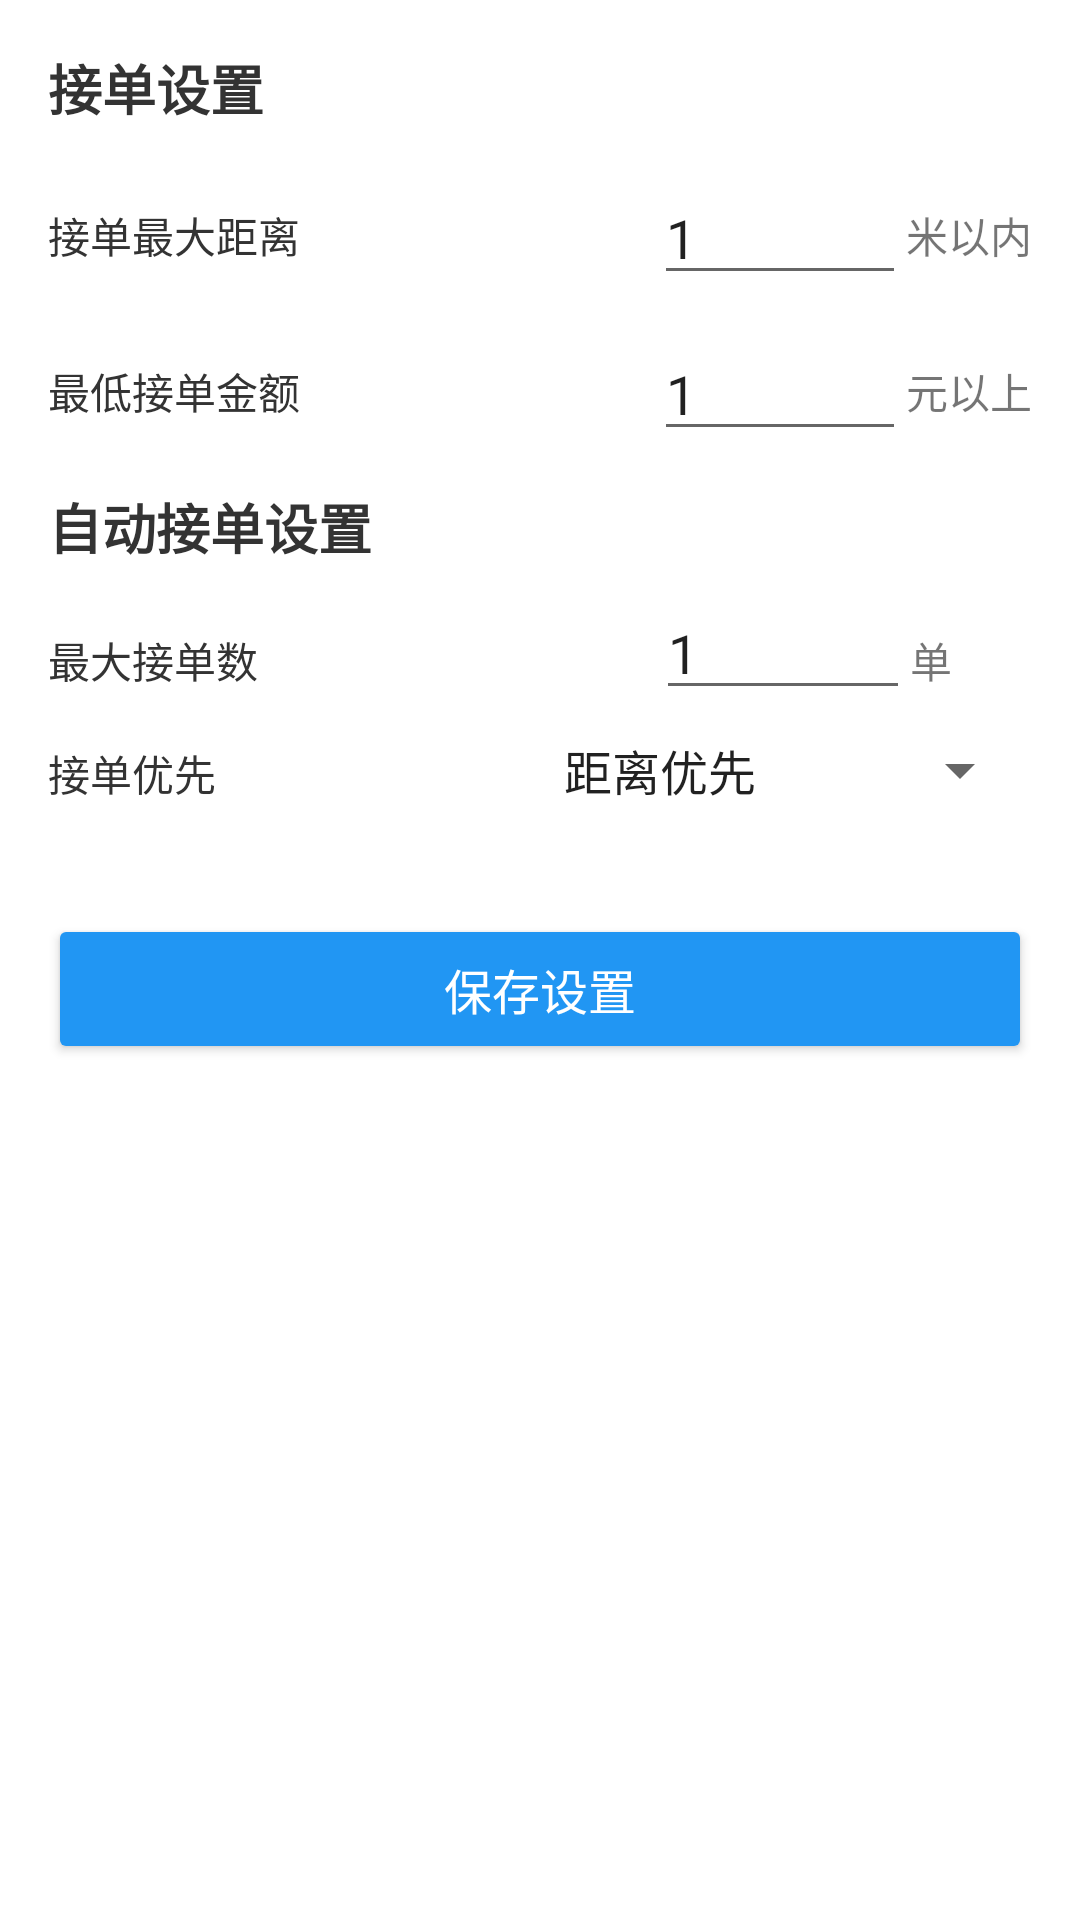

The Android layout XML behind this screen, and the referenced resources:
<!-- AndroidManifest.xml: application theme Theme.OnMyWay -->
<!-- res/layout/fo_dialog_order_setting.xml -->
<?xml version="1.0" encoding="utf-8"?>
<LinearLayout xmlns:android="http://schemas.android.com/apk/res/android"
    android:layout_width="match_parent"
    android:layout_height="wrap_content"
    android:layout_marginHorizontal="24dp"
    android:background="#FFFFFF"
    android:orientation="vertical"
    android:padding="16dp">

    
    <TextView
        android:layout_width="match_parent"
        android:layout_height="wrap_content"
        android:layout_marginBottom="16dp"
        android:text="接单设置"
        android:textColor="#333333"
        android:textSize="18sp"
        android:textStyle="bold" />

    
    <LinearLayout
        android:layout_width="match_parent"
        android:layout_height="wrap_content"
        android:layout_marginBottom="12dp"
        android:gravity="center_vertical"
        android:orientation="horizontal">

        <TextView
            android:layout_width="match_parent"
            android:layout_height="wrap_content"
            android:layout_weight="1"
            android:text="接单最大距离"
            android:textColor="#333333"
            android:textSize="14sp" />

        <EditText
            android:id="@+id/fo_et_max_distance"
            android:layout_width="wrap_content"
            android:layout_height="40dp"
            android:layout_weight="1"
            android:ems="10"
            android:inputType="number"
            android:text="1" />

        <TextView
            android:id="@+id/textView"
            android:layout_width="wrap_content"
            android:layout_height="wrap_content"
            android:layout_weight="0"
            android:text="米以内" />

    </LinearLayout>

    
    <LinearLayout
        android:layout_width="match_parent"
        android:layout_height="wrap_content"
        android:layout_marginBottom="12dp"
        android:gravity="center_vertical"
        android:orientation="horizontal">

        <TextView
            android:layout_width="match_parent"
            android:layout_height="wrap_content"
            android:layout_weight="1"
            android:text="最低接单金额"
            android:textColor="#333333"
            android:textSize="14sp" />

        <EditText
            android:id="@+id/fo_et_min_amount"
            android:layout_width="wrap_content"
            android:layout_height="40dp"
            android:layout_weight="1"
            android:ems="10"
            android:inputType="number"
            android:text="1" />

        <TextView
            android:id="@+id/textView2"
            android:layout_width="wrap_content"
            android:layout_height="wrap_content"
            android:layout_weight="0"
            android:text="元以上" />

    </LinearLayout>

    
    <LinearLayout
        android:layout_width="match_parent"
        android:layout_height="wrap_content"
        android:layout_marginBottom="12dp"
        android:orientation="vertical">

        <TextView
            android:layout_width="match_parent"
            android:layout_height="wrap_content"
            android:layout_marginBottom="8dp"
            android:text="自动接单设置"
            android:textColor="#333333"
            android:textSize="18sp"
            android:textStyle="bold" />

        <LinearLayout
            android:layout_width="match_parent"
            android:layout_height="match_parent"
            android:orientation="horizontal">

            <TextView
                android:layout_width="match_parent"
                android:layout_height="wrap_content"
                android:layout_weight="1"
                android:text="最大接单数"
                android:textColor="#333333" />

            <EditText
                android:id="@+id/fo_et_auto_accept_max"
                android:layout_width="wrap_content"
                android:layout_height="40dp"
                android:layout_weight="1"
                android:ems="10"
                android:inputType="number"
                android:text="1" />

            <TextView
                android:layout_width="wrap_content"
                android:layout_height="wrap_content"
                android:layout_weight="0"
                android:text="单        " />

        </LinearLayout>

        <LinearLayout
            android:layout_width="match_parent"
            android:layout_height="wrap_content"
            android:orientation="horizontal">

            <TextView
                android:layout_width="match_parent"
                android:layout_height="wrap_content"
                android:layout_weight="1"
                android:text="接单优先"
                android:textColor="#333333" />

            <Spinner
                android:id="@+id/fo_et_auto_accept_priority"
                android:layout_width="match_parent"
                android:layout_height="40dp"
                android:layout_weight="1"
                android:entries="@array/fo_auto_accept_priority" />

        </LinearLayout>

    </LinearLayout>

    
    <Button
        android:id="@+id/btn_save_setting"
        android:layout_width="match_parent"
        android:layout_height="50dp"
        android:layout_marginTop="16dp"
        android:backgroundTint="#2196F3"
        android:text="保存设置"
        android:textColor="#FFFFFF"
        android:textSize="16sp" />

</LinearLayout>
<!-- resources referenced by this layout -->
<resources>
  <string-array name="fo_auto_accept_priority">
          <item>距离优先</item>
          <item>金额优先</item>
      </string-array>
  <style name="Theme.OnMyWay" parent="Theme.MaterialComponents.DayNight.NoActionBar.Bridge">
          
          <item name="colorPrimary">@color/purple_500</item>
          <item name="colorPrimaryVariant">@color/purple_700</item>
          <item name="colorOnPrimary">@color/white</item>
          
          <item name="colorSecondary">@color/teal_200</item>
          <item name="colorSecondaryVariant">@color/teal_700</item>
          <item name="colorOnSecondary">@color/black</item>
          
          <item name="android:statusBarColor">?attr/colorPrimaryVariant</item>
          
      </style>
  <color name="purple_500">#FF6200EE</color>
  <color name="purple_700">#FF3700B3</color>
  <color name="white">#FFFFFFFF</color>
  <color name="teal_200">#FF03DAC5</color>
  <color name="teal_700">#FF018786</color>
  <color name="black">#FF000000</color>
</resources>
